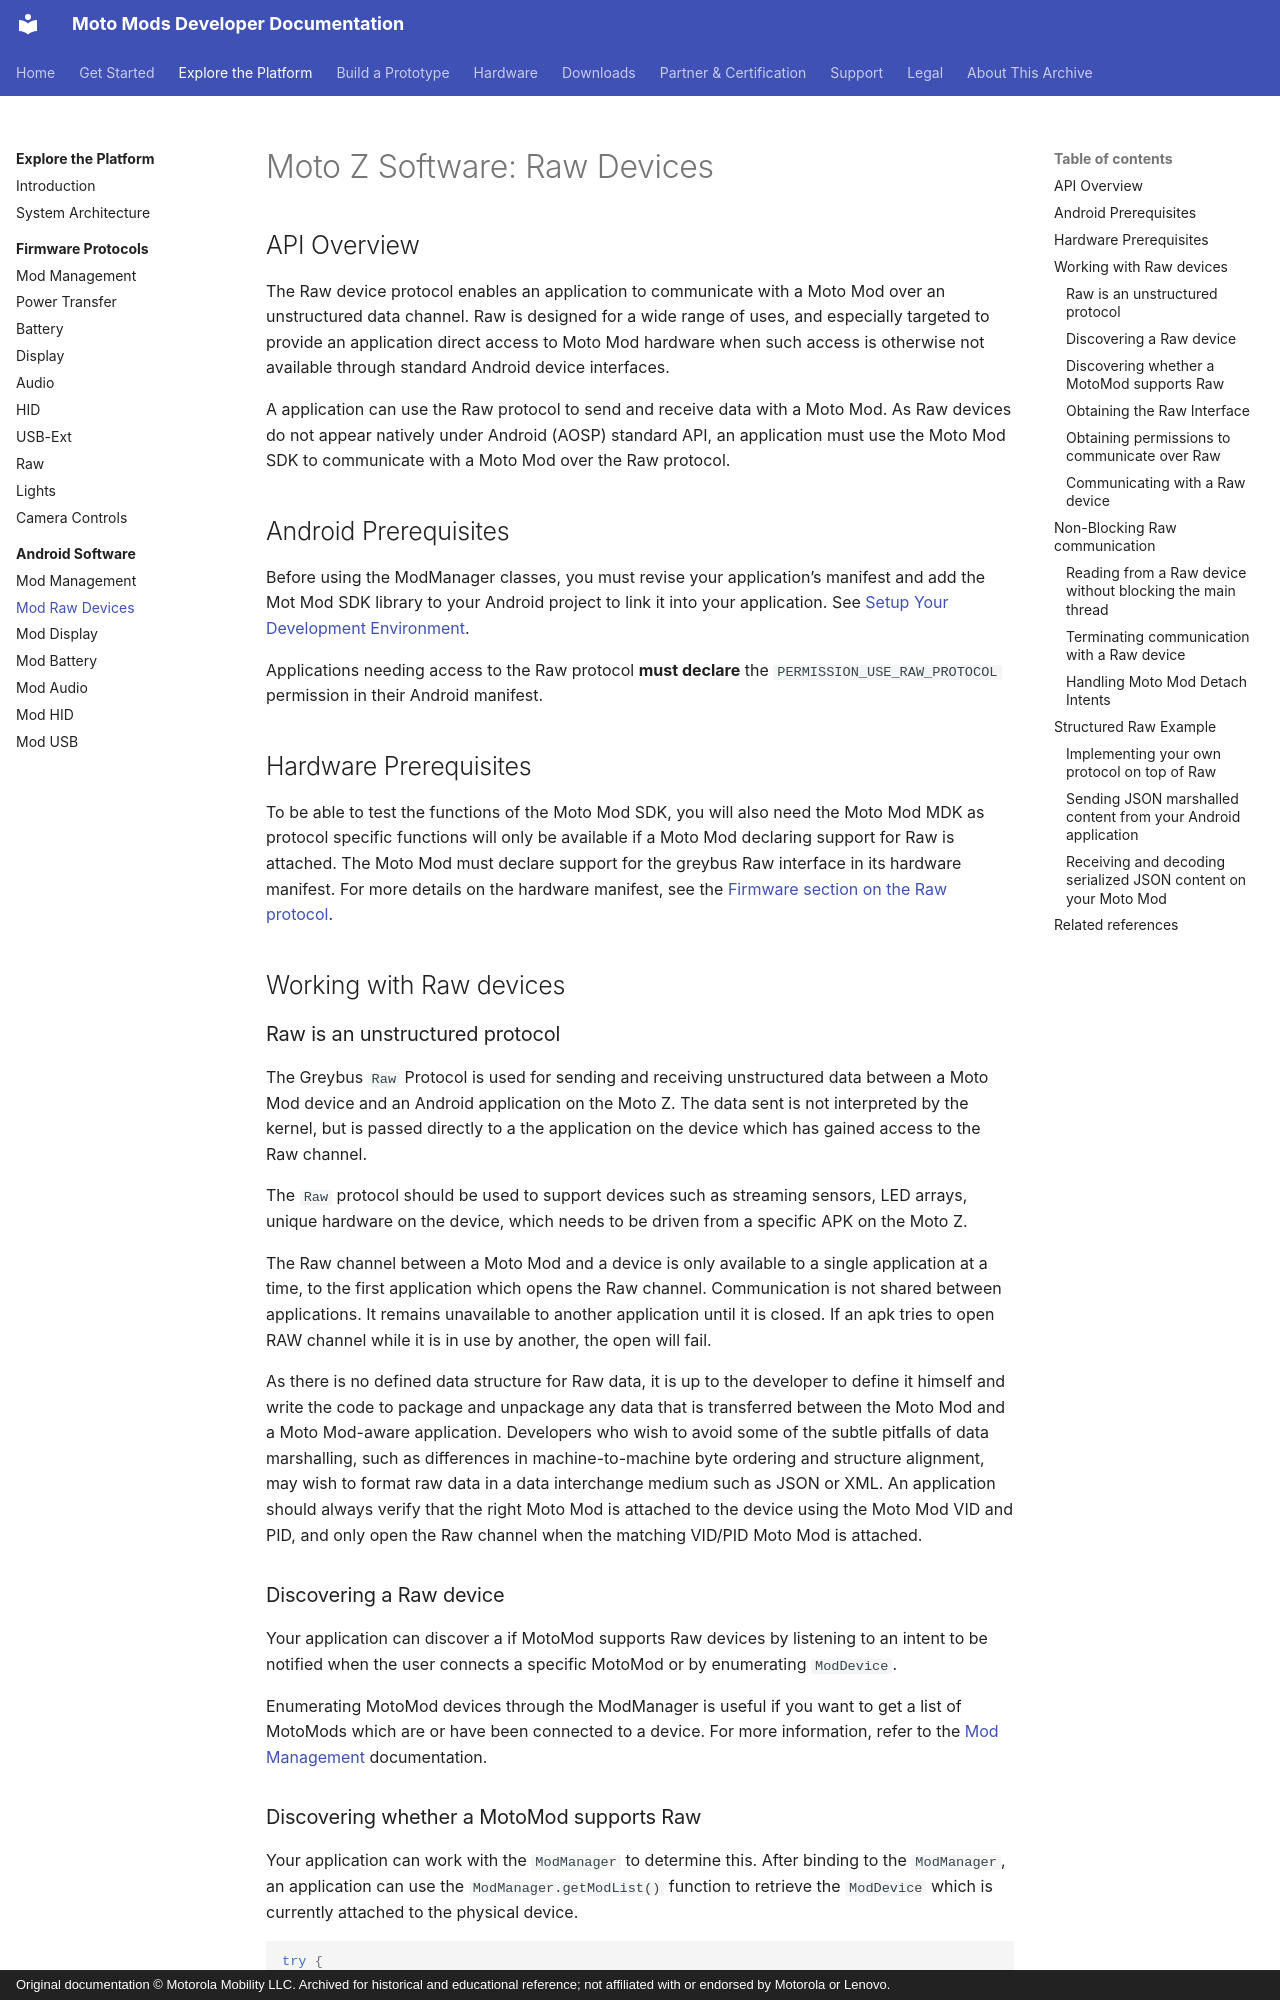

repository: jksim/MotoMods-Developer-Docs · page: explore/software/mod-raw-devices/index.html · generator: mkdocs · copyright: Original documentation © Motorola Mobility LLC. Archived for historical and educational reference; not affiliated with or endorsed by Motorola or Lenovo.

---
title: "Moto Z Software: Raw Devices"
source_url: http://developer.motorola.com/explore/software/mod-raw-devices
source_capture: 2016 Squarespace portal
---

# Moto Z Software: Raw Devices

## API Overview {#api-overview}

The Raw device protocol enables an application to communicate with a Moto Mod over an unstructured data channel. Raw is designed for a wide range of uses, and especially targeted to provide an application direct access to Moto Mod hardware when such access is otherwise not available through standard Android device interfaces.

A application can use the Raw protocol to send and receive data with a Moto Mod. As Raw devices do not appear natively under Android (AOSP) standard API, an application must use the Moto Mod SDK to communicate with a Moto Mod over the Raw protocol.

## Android Prerequisites {#android-prerequisites}

Before using the ModManager classes, you must revise your application’s manifest and add the Mot Mod SDK library to your Android project to link it into your application. See [Setup Your Development Environment](../../build/tools/setup-environment.md).

Applications needing access to the Raw protocol **must declare** the `PERMISSION_USE_RAW_PROTOCOL` permission in their Android manifest.

## Hardware Prerequisites {#hardware-prerequisites}

To be able to test the functions of the Moto Mod SDK, you will also need the Moto Mod MDK as protocol specific functions will only be available if a Moto Mod declaring support for Raw is attached. The Moto Mod must declare support for the greybus Raw interface in its hardware manifest. For more details on the hardware manifest, see the [Firmware section on the Raw protocol](../firmware/raw.md).

## Working with Raw devices {#working-with-raw-devices}

### Raw is an unstructured protocol {#raw-is-an-unstructured-protocol}

The Greybus `Raw` Protocol is used for sending and receiving unstructured data between a Moto Mod device and an Android application on the Moto Z. The data sent is not interpreted by the kernel, but is passed directly to a the application on the device which has gained access to the Raw channel.

The `Raw` protocol should be used to support devices such as streaming sensors, LED arrays, unique hardware on the device, which needs to be driven from a specific APK on the Moto Z.

The Raw channel between a Moto Mod and a device is only available to a single application at a time, to the first application which opens the Raw channel. Communication is not shared between applications. It remains unavailable to another application until it is closed. If an apk tries to open RAW channel while it is in use by another, the open will fail.

As there is no defined data structure for Raw data, it is up to the developer to define it himself and write the code to package and unpackage any data that is transferred between the Moto Mod and a Moto Mod-aware application. Developers who wish to avoid some of the subtle pitfalls of data marshalling, such as differences in machine-to-machine byte ordering and structure alignment, may wish to format raw data in a data interchange medium such as JSON or XML. An application should always verify that the right Moto Mod is attached to the device using the Moto Mod VID and PID, and only open the Raw channel when the matching VID/PID Moto Mod is attached.
